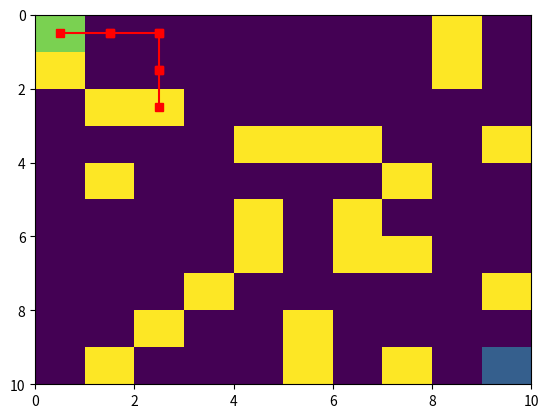

Here is the Python script that generated this plot:
import numpy as np
import matplotlib.pyplot as plt

class Labirinto:

    def __init__(self,rows,cols,p_obs,entrada,saida):
        
        self.map = np.zeros((rows,cols))
        self.entrada = np.array(entrada)
        self.saida = np.array(saida)

        # adicionar obstaculus
        for i in range(rows):
            for j in range(cols):
                if np.random.random() < p_obs:
                    self.map[i][j] = 1 

        self.map[entrada[0]][entrada[1]] = 0.8

        self.map[saida[0]][saida[1]] = 0.3
    
    def vis_map(self):

        plt.axes().invert_yaxis()
        plt.pcolormesh(self.map)
        plt.plot(self.entrada[1]+0.5, self.entrada[0]+0.5,'rs')
        plt.show()
        
        print(self.map)

    def vis_caminho(self,caminho):

        plt.axes().invert_yaxis()
        plt.pcolormesh(self.map)

        for i in range(len(caminho)-1):
            plt.plot([caminho[i][1]+0.5,caminho[i+1][1]+0.5],[caminho[i][0]+0.5,caminho[i+1][0]+0.5],'-rs')
        plt.show()


    def get_vizinhos(self,posicao):

        n_lin, n_cols = self.map.shape
        vizinhos = []

        v = []
        v.append(posicao + np.array([1,0])) # norte
        v.append(posicao - np.array([1,0])) # sul
        v.append(posicao + np.array([0,1])) # leste
        v.append(posicao - np.array([0,1])) # oeste
        
        for vi in v:
            if (vi[0] >= 0) and (vi[0] < n_lin) and (vi[1] >= 0) and (vi[1] < n_cols):
                if self.map[vi[0]][vi[1]] <= 0.3 :
                    vizinhos.append(vi) 
        
        return vizinhos

    def percepcoes_iniciais(self):
        return {'posicao':self.entrada,
                'saida':self.saida,
                'vizinhos': self.get_vizinhos(self.entrada)}
    
    def muda_estado(self,acao):

        posicao = acao['mover_para']

        return {'posicao': posicao,
                'saida':self.saida,
                'vizinhos': self.get_vizinhos(posicao)}

if __name__ == '__main__':

    nlin = 10
    ncol = 10

    l1 = Labirinto(nlin,ncol,0.25,[0,0],[nlin-1,ncol-1]) 

    l1.vis_caminho(np.array([[0,0],[0,1],[0,2],[1,2],[2,2]]))

    print(l1.get_vizinhos([3,3]))